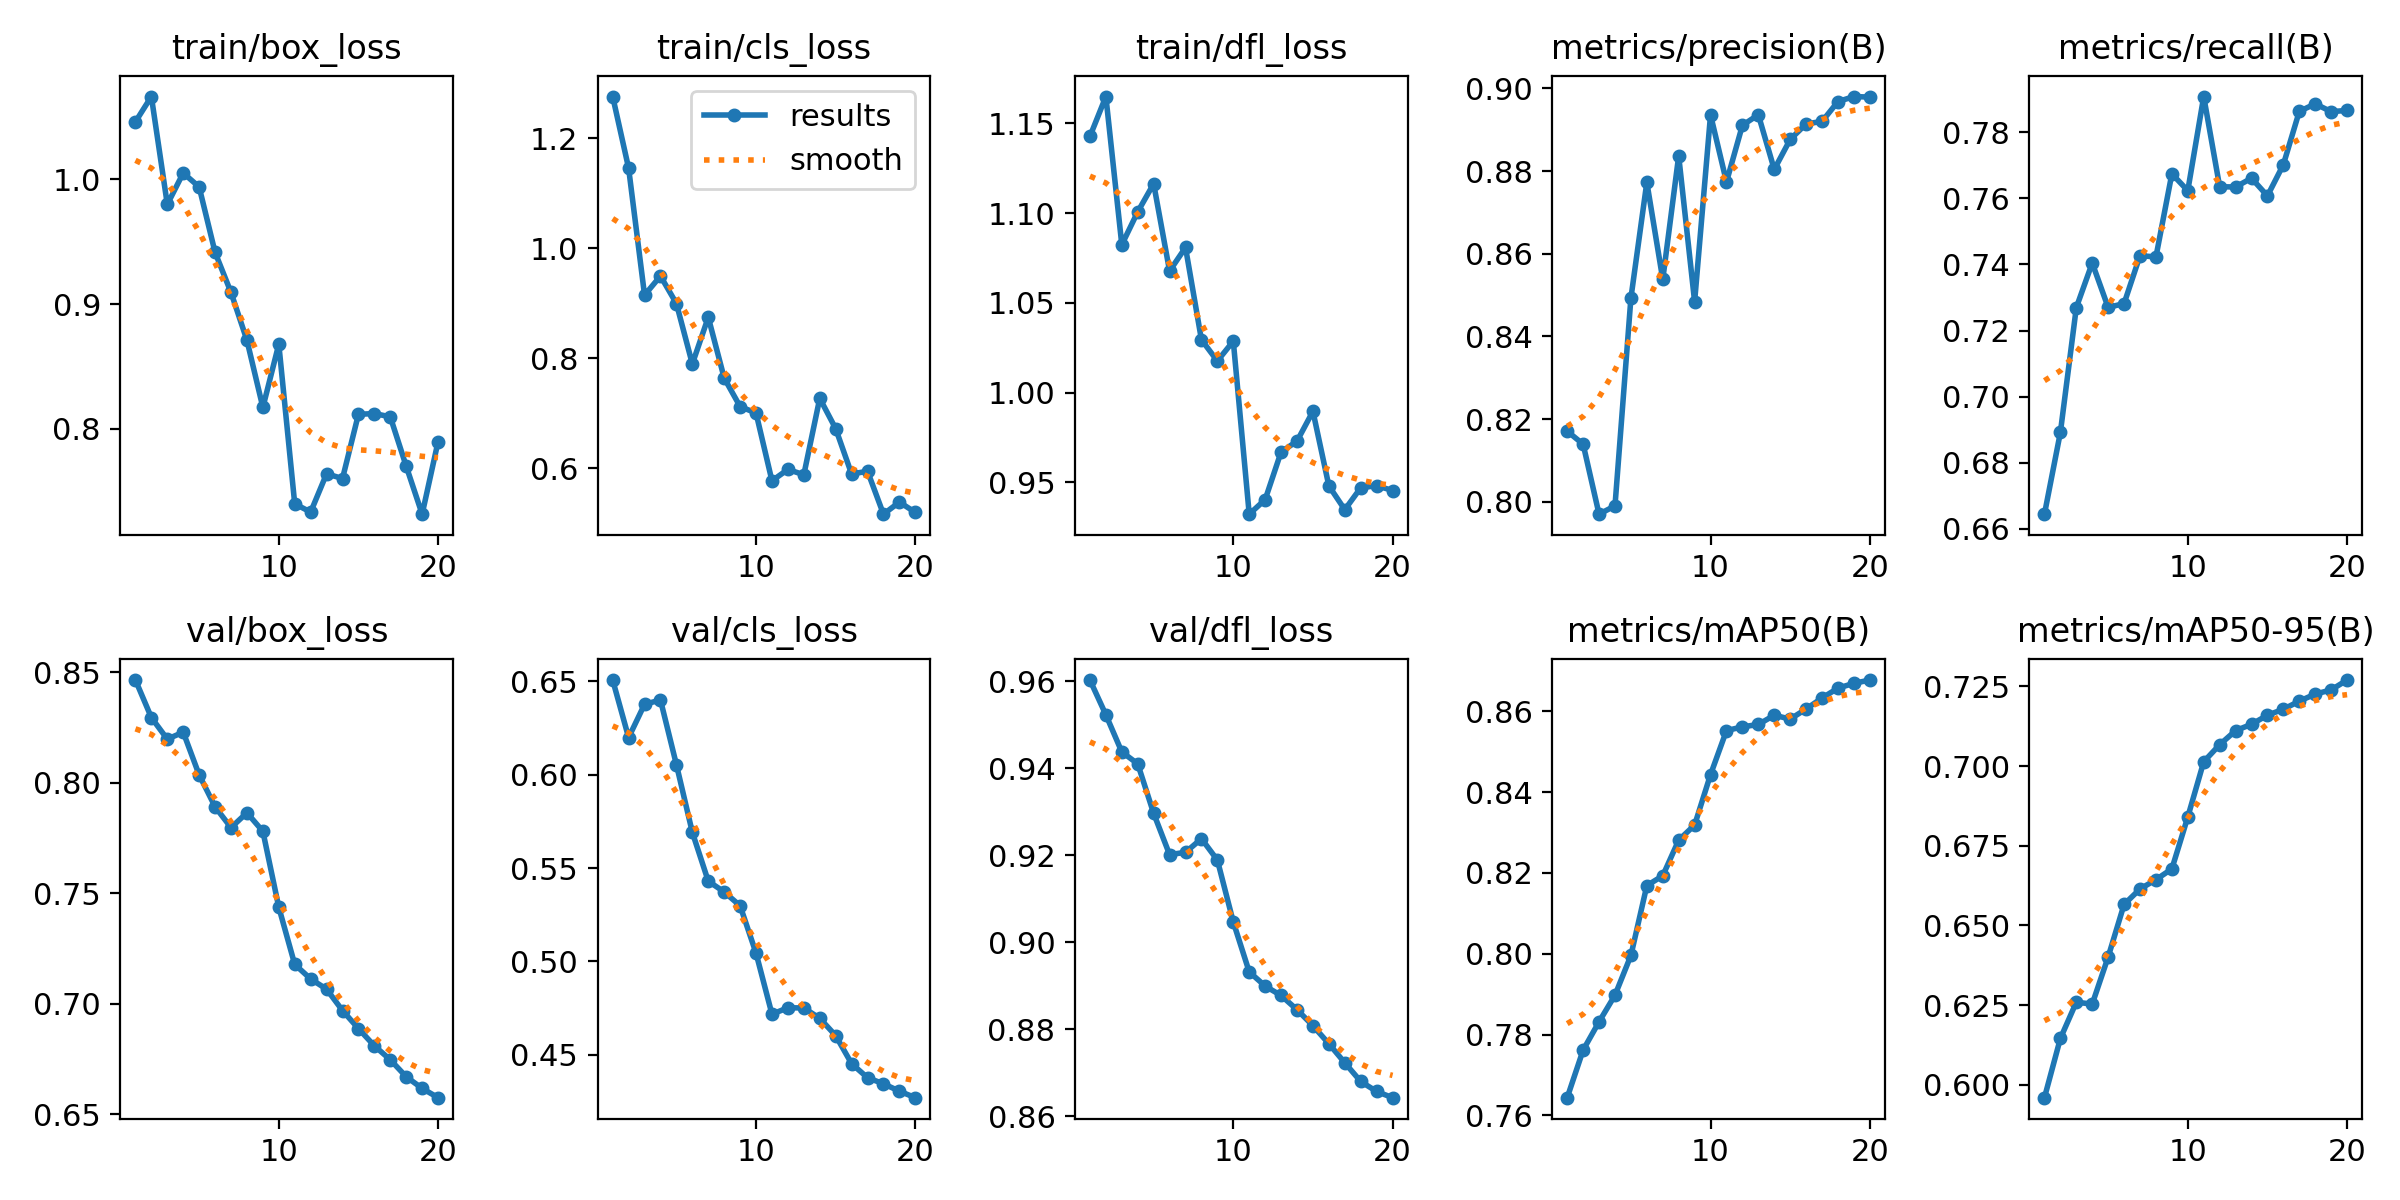

The file beside this chart, header and first rows:
epoch, time, train/box_loss, train/cls_loss, train/dfl_loss, metrics/precision(B), metrics/recall(B), metrics/mAP50(B), metrics/mAP50-95(B), val/box_loss, val/cls_loss, val/dfl_loss, lr/pg0, lr/pg1, lr/pg2
1, 3.07, 1.046, 1.275, 1.143, 0.8171, 0.6645, 0.7644, 0.596, 0.8464, 0.6507, 0.9603, 8.33e-06, 8.33e-06, 8.33e-06
2, 6.256, 1.067, 1.145, 1.165, 0.8139, 0.6892, 0.7762, 0.6146, 0.8294, 0.6199, 0.9523, 1.69664e-05, 1.69664e-05, 1.69664e-05
3, 9.457, 0.9799, 0.9147, 1.082, 0.797, 0.7269, 0.7832, 0.6259, 0.8197, 0.6377, 0.9438, 2.46604e-05, 2.46604e-05, 2.46604e-05
4, 12.55, 1.005, 0.9494, 1.101, 0.799, 0.7404, 0.7897, 0.6253, 0.8228, 0.64, 0.9411, 3.14118e-05, 3.14118e-05, 3.14118e-05
5, 15.72, 0.994, 0.8994, 1.116, 0.8493, 0.727, 0.7996, 0.6401, 0.8035, 0.6054, 0.9297, 3.72208e-05, 3.72208e-05, 3.72208e-05
6, 18.8, 0.9414, 0.7896, 1.068, 0.8773, 0.7282, 0.8169, 0.6566, 0.7891, 0.5691, 0.9202, 4.20873e-05, 4.20873e-05, 4.20873e-05
7, 21.88, 0.9093, 0.8745, 1.081, 0.8538, 0.7427, 0.8193, 0.6614, 0.7797, 0.543, 0.9207, 4.60114e-05, 4.60114e-05, 4.60114e-05
8, 24.93, 0.8709, 0.764, 1.029, 0.8837, 0.7423, 0.8281, 0.6644, 0.7864, 0.5372, 0.9239, 4.89929e-05, 4.89929e-05, 4.89929e-05
9, 28.33, 0.817, 0.7122, 1.018, 0.8484, 0.7674, 0.8319, 0.6677, 0.778, 0.5298, 0.919, 5.1032e-05, 5.1032e-05, 5.1032e-05
10, 33.93, 0.8678, 0.7004, 1.029, 0.8936, 0.7623, 0.8443, 0.684, 0.7437, 0.5044, 0.9047, 5.21285e-05, 5.21285e-05, 5.21285e-05
11, 41.53, 0.7397, 0.5772, 0.9322, 0.8774, 0.7908, 0.8552, 0.7014, 0.7178, 0.4717, 0.8932, 5.22827e-05, 5.22827e-05, 5.22827e-05
12, 44.52, 0.733, 0.598, 0.9403, 0.8911, 0.7635, 0.8562, 0.7067, 0.7113, 0.4752, 0.89, 5.14943e-05, 5.14943e-05, 5.14943e-05
13, 47.55, 0.7638, 0.5883, 0.9669, 0.8937, 0.7634, 0.8567, 0.7111, 0.7066, 0.475, 0.8878, 4.8314e-05, 4.8314e-05, 4.8314e-05
14, 50.53, 0.76, 0.7272, 0.9729, 0.8804, 0.7661, 0.859, 0.7131, 0.697, 0.4695, 0.8845, 4.24235e-05, 4.24235e-05, 4.24235e-05
15, 53.55, 0.8115, 0.672, 0.9895, 0.8877, 0.7607, 0.8581, 0.7159, 0.6888, 0.4602, 0.8809, 3.6533e-05, 3.6533e-05, 3.6533e-05
16, 56.58, 0.8121, 0.5897, 0.948, 0.8914, 0.7702, 0.8606, 0.7178, 0.681, 0.4452, 0.8767, 3.06425e-05, 3.06425e-05, 3.06425e-05
17, 59.58, 0.8095, 0.5947, 0.9347, 0.892, 0.7863, 0.8633, 0.7204, 0.6747, 0.4377, 0.8723, 2.4752e-05, 2.4752e-05, 2.4752e-05
18, 62.61, 0.7699, 0.5167, 0.9469, 0.8968, 0.7886, 0.8657, 0.7226, 0.6671, 0.4345, 0.868, 1.88615e-05, 1.88615e-05, 1.88615e-05
19, 65.63, 0.7314, 0.5386, 0.9481, 0.8981, 0.7862, 0.8669, 0.7239, 0.6618, 0.4305, 0.8657, 1.2971e-05, 1.2971e-05, 1.2971e-05
20, 68.63, 0.7896, 0.5199, 0.9454, 0.8979, 0.7866, 0.8677, 0.727, 0.6576, 0.427, 0.8643, 7.0805e-06, 7.0805e-06, 7.0805e-06
